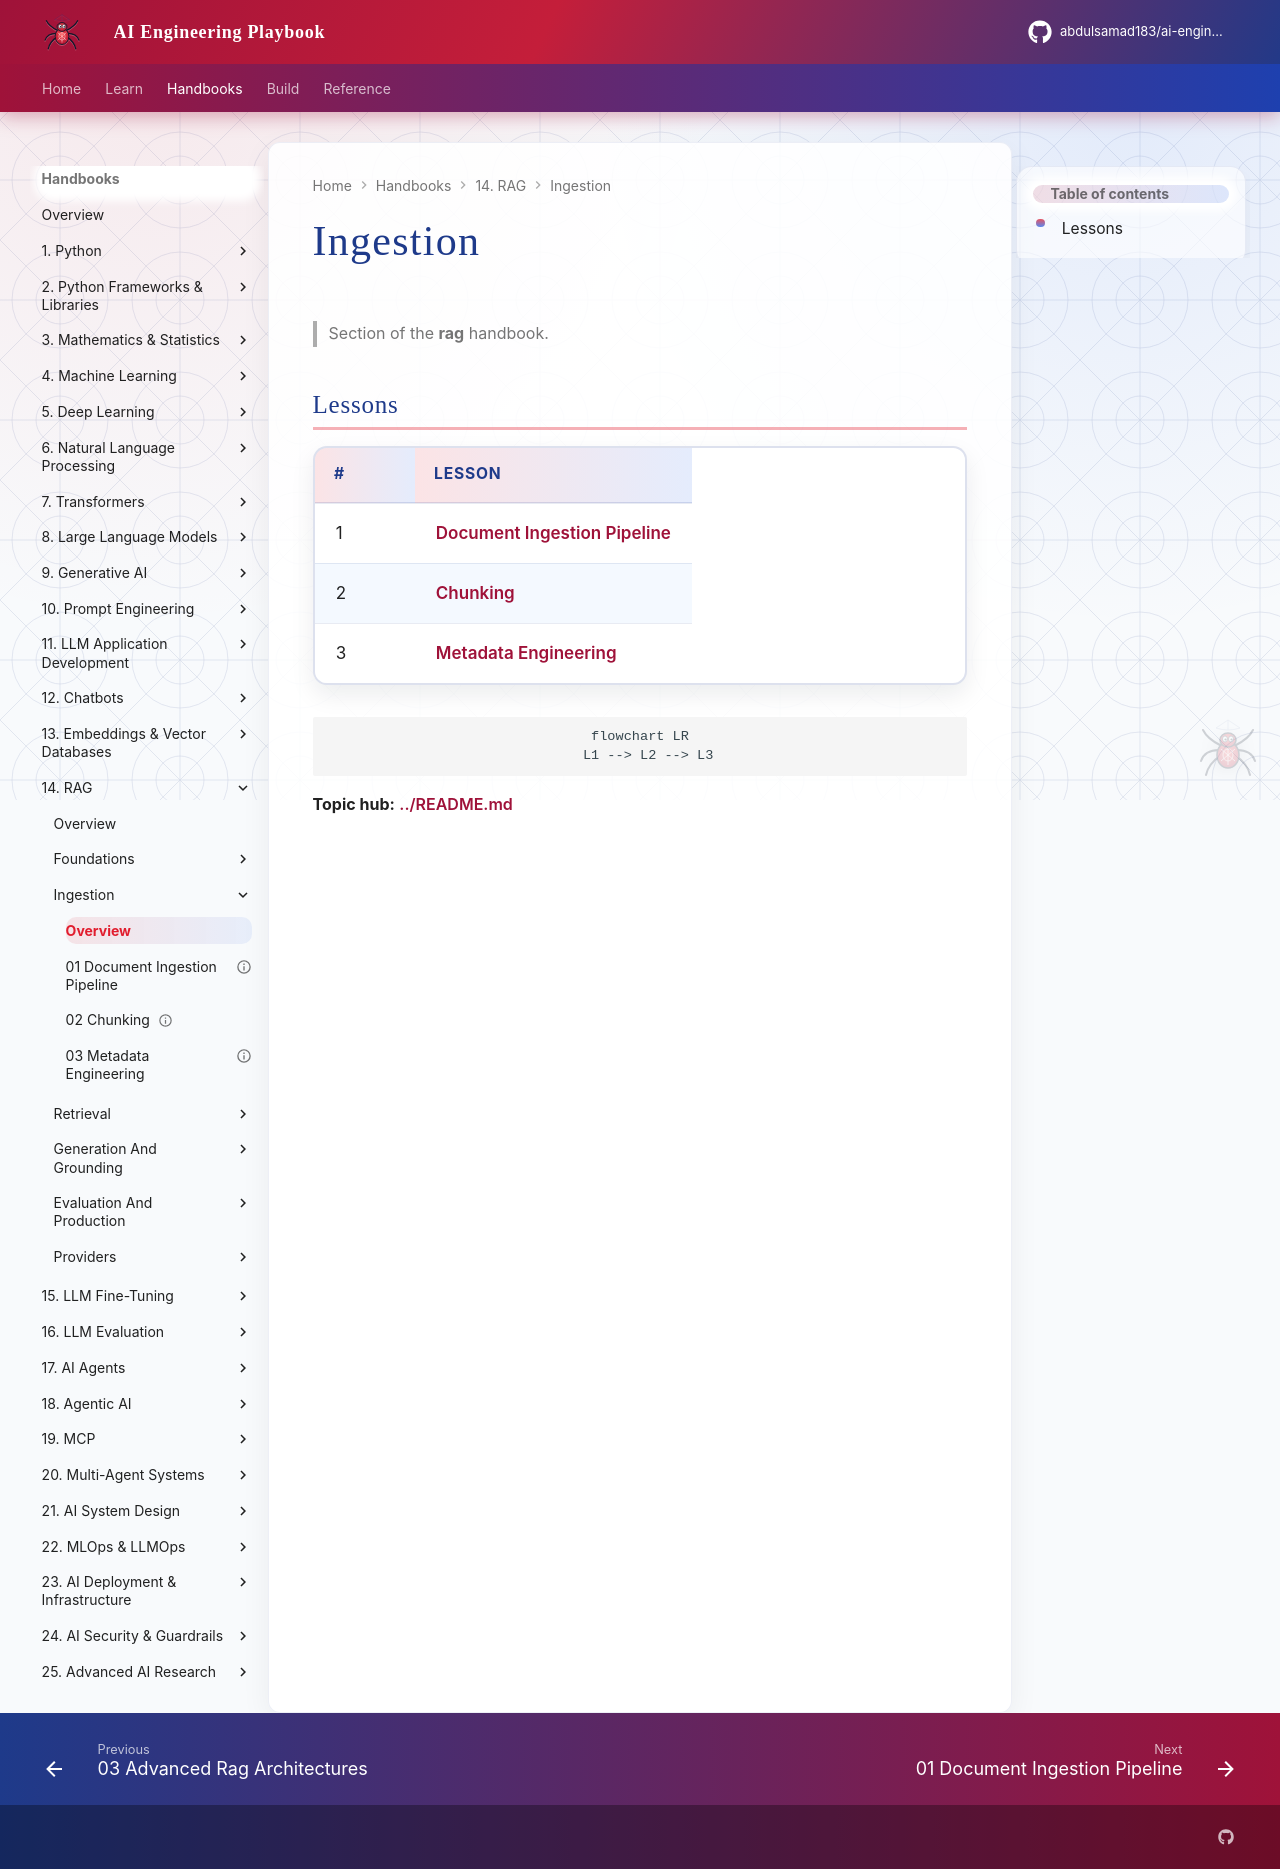

repository: abdulsamad183/ai-engineering-playbook · page: domains/rag/ingestion/index.html · generator: mkdocs

# Ingestion

> Section of the **rag** handbook.

## Lessons

| # | Lesson |
|---|--------|
| 1 | [Document Ingestion Pipeline](01-document-ingestion-pipeline.md) |
| 2 | [Chunking](02-chunking.md) |
| 3 | [Metadata Engineering](03-metadata-engineering.md) |

```mermaid
flowchart LR
  L1 --> L2 --> L3
```

**Topic hub:** [../README.md](../README.md)
